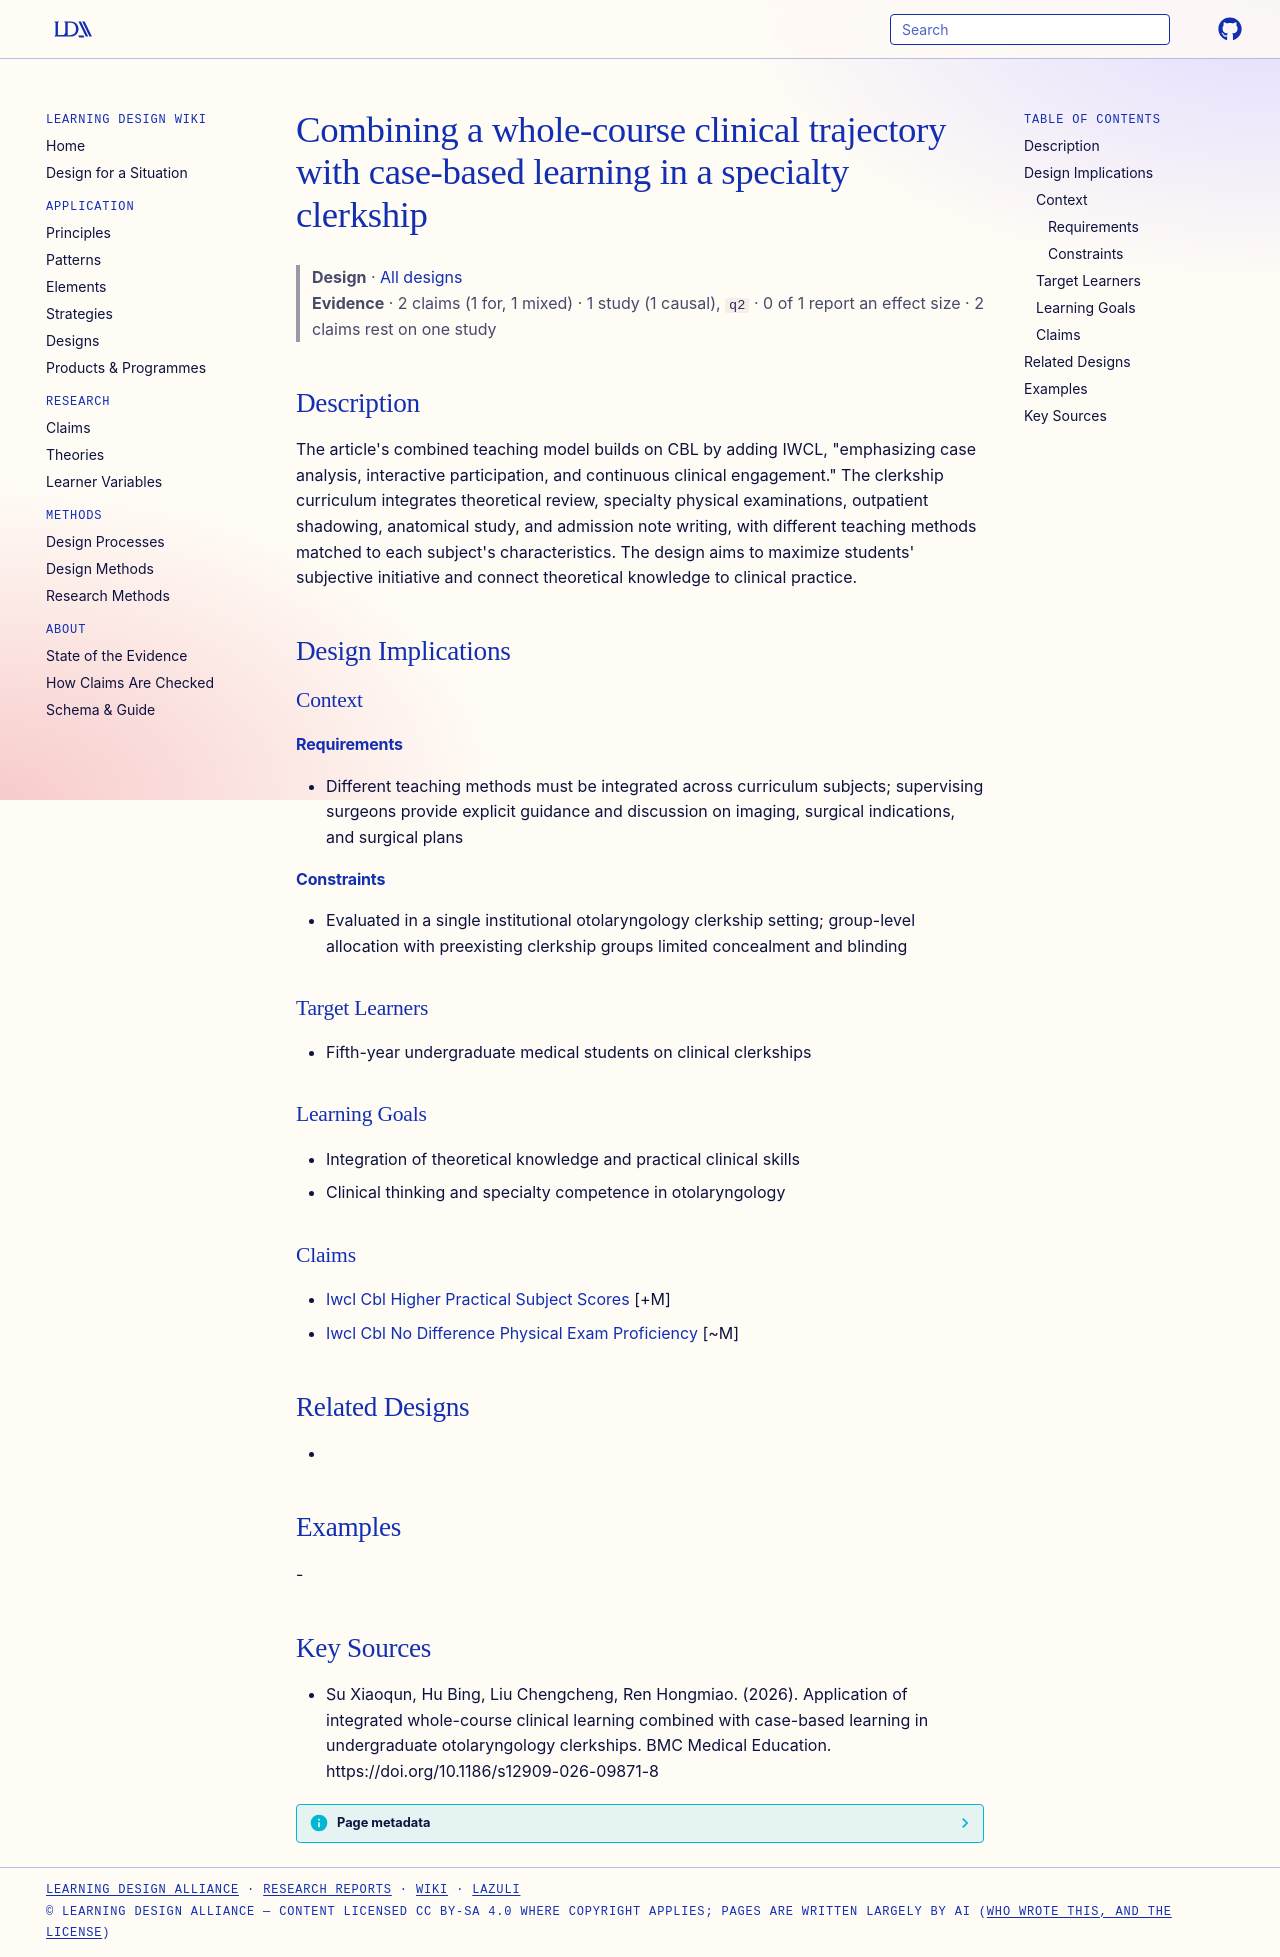

repository: Learning-Design-Alliance/learning-wiki · page: designs/iwcl-cbl-combined-clerkship-pattern/index.html · generator: mkdocs

---
type: design
id: iwcl-cbl-combined-clerkship-pattern
title: Combining a whole-course clinical trajectory with case-based learning in a specialty clerkship
description: "The article's combined teaching model builds on CBL by adding IWCL, \"emphasizing case analysis, interactive participation, and continuous clinical engagement.\" The clerkship curriculum integrates theoretical review, s..."
status: review
generated:
  by: "process:settle-candidates"
  at: 2026-11-04
sources:
  - id: su-xiaoqun-2026
    resource: "https://doi.org/10.1186/s12909-026-09871-8"
    title: "Su Xiaoqun, Hu Bing, Liu Chengcheng, Ren Hongmiao. (2026). Application of integrated whole-course clinical learning combined with case-based learning in undergraduate otolaryngology clerkships. BMC Medical Education. https://doi.org/10.1186/s12909-026-09871-8"
    author: Su Xiaoqun, Hu Bing, Liu Chengcheng, Ren Hongmiao
---

# Combining a whole-course clinical trajectory with case-based learning in a specialty clerkship

> **Design** · [All designs](index.md)
> **Evidence** · 2 claims (1 for, 1 mixed) · 1 study (1 causal), `q2` · 0 of 1 report an effect size · 2 claims rest on one study

## Description
The article's combined teaching model builds on CBL by adding IWCL, "emphasizing case analysis, interactive participation, and continuous clinical engagement." The clerkship curriculum integrates theoretical review, specialty physical examinations, outpatient shadowing, anatomical study, and admission note writing, with different teaching methods matched to each subject's characteristics. The design aims to maximize students' subjective initiative and connect theoretical knowledge to clinical practice.

## Design Implications

### Context
#### Requirements
- Different teaching methods must be integrated across curriculum subjects; supervising surgeons provide explicit guidance and discussion on imaging, surgical indications, and surgical plans
#### Constraints
- Evaluated in a single institutional otolaryngology clerkship setting; group-level allocation with preexisting clerkship groups limited concealment and blinding

### Target Learners
- Fifth-year undergraduate medical students on clinical clerkships

### Learning Goals
- Integration of theoretical knowledge and practical clinical skills
- Clinical thinking and specialty competence in otolaryngology

### Claims
- [Iwcl Cbl Higher Practical Subject Scores](../claims/iwcl-cbl-higher-practical-subject-scores.md) [+M]
- [Iwcl Cbl No Difference Physical Exam Proficiency](../claims/iwcl-cbl-no-difference-physical-exam-proficiency.md) [~M]

## Related Designs
- 

## Examples
-

## Key Sources
- Su Xiaoqun, Hu Bing, Liu Chengcheng, Ren Hongmiao. (2026). Application of integrated whole-course clinical learning combined with case-based learning in undergraduate otolaryngology clerkships. BMC Medical Education. https://doi.org/10.1186/s12909-026-09871-8
